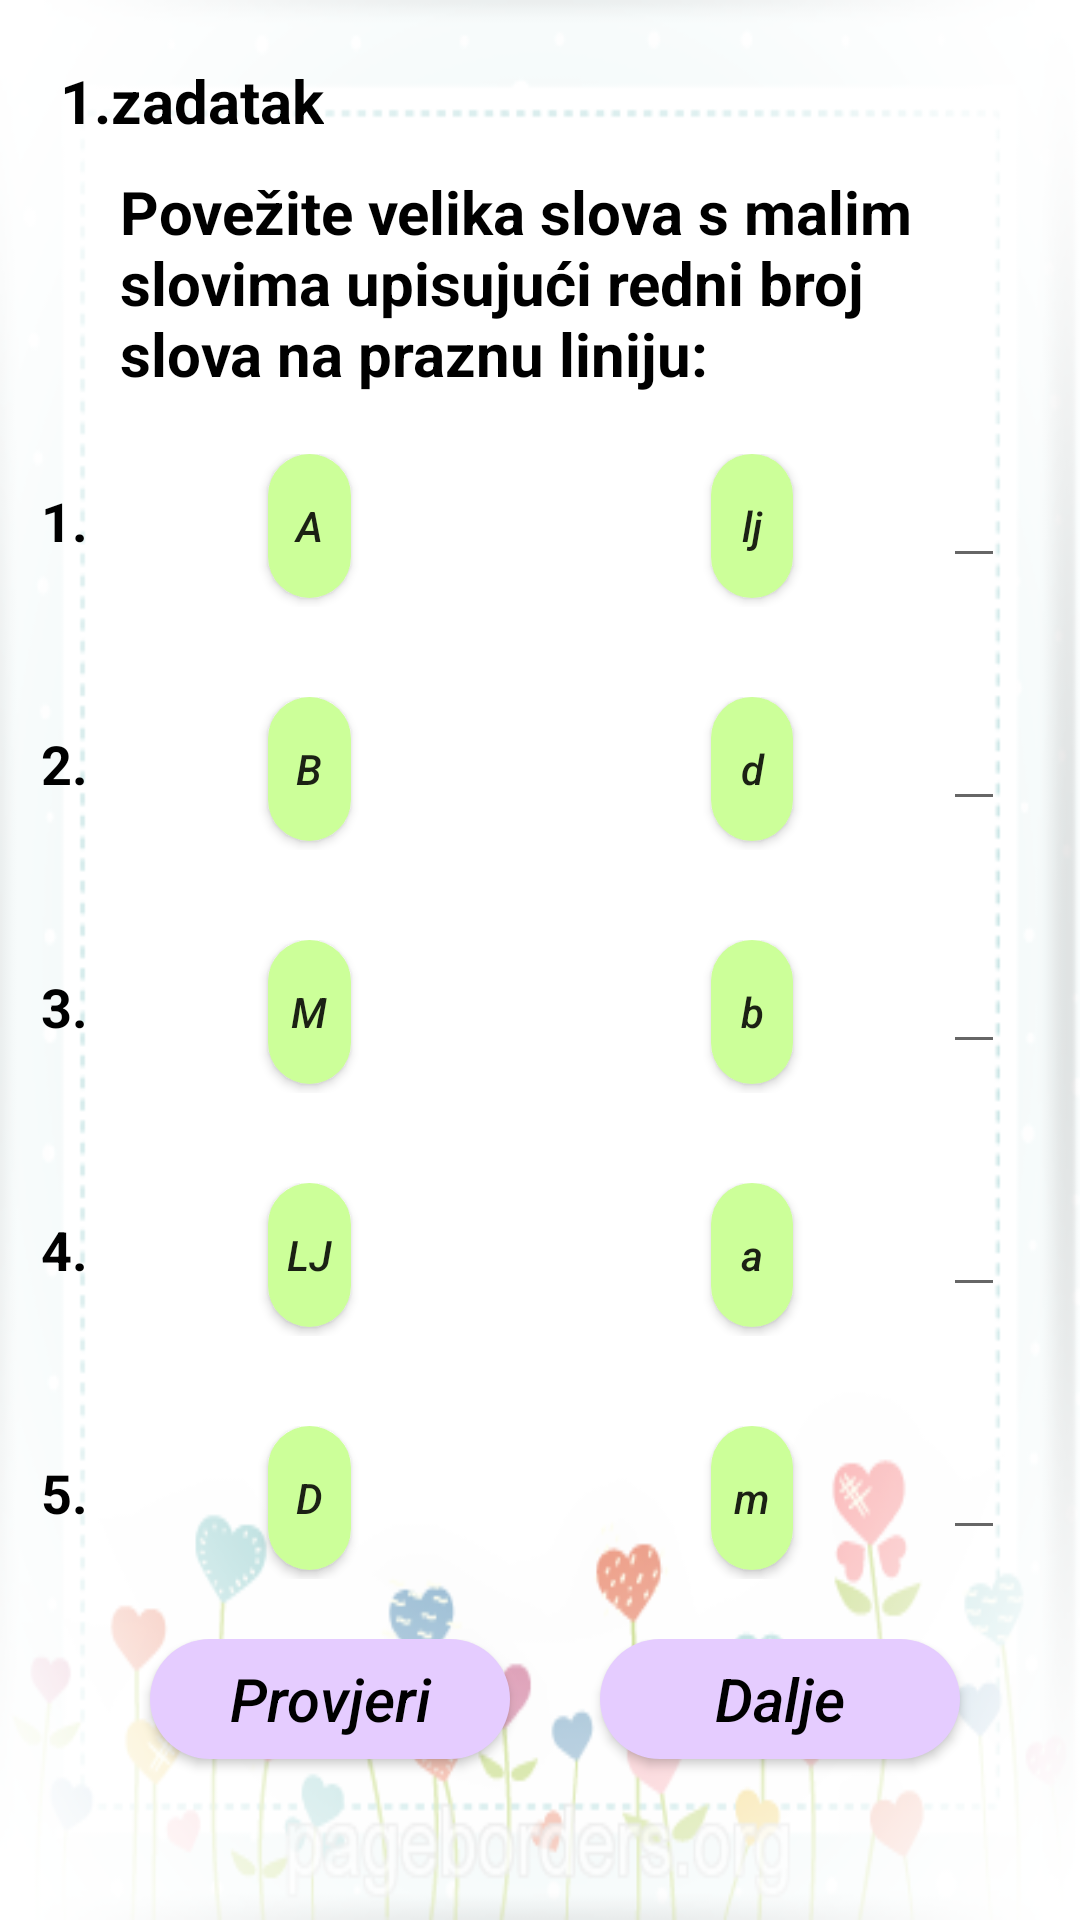

Reconstruct the res/layout file that produces this screen, plus the resources it refers to.
<!-- AndroidManifest.xml: application theme AppTheme -->
<!-- res/layout/activity_prvi_zadatak.xml -->
<?xml version="1.0" encoding="utf-8"?>
<LinearLayout xmlns:android="http://schemas.android.com/apk/res/android"
    xmlns:app="http://schemas.android.com/apk/res-auto"
    xmlns:tools="http://schemas.android.com/tools"
    android:layout_width="match_parent"
    android:layout_height="match_parent"
    tools:context=".Prvi_zadatak"
    android:orientation="vertical"
    android:background="@drawable/prvi"


    >

    <TextView
        android:id="@+id/textView4"
        android:layout_width="wrap_content"
        android:layout_height="wrap_content"
        android:layout_marginLeft="20dp"
        android:layout_marginTop="20dp"
        android:gravity="center"
        android:text="1.zadatak"
        android:textColor="#000000"
        android:textSize="20dp"
        android:textStyle="bold"
        app:fontFamily="@font/alice" />

    <TextView
        android:id="@+id/textView5"
        android:layout_width="match_parent"
        android:layout_height="wrap_content"
        android:layout_marginLeft="40dp"
        android:layout_marginTop="10dp"
        android:layout_marginRight="40dp"
        android:layout_marginBottom="20dp"
        android:text="Povežite velika slova s malim slovima upisujući redni broj slova na praznu liniju:"
        android:textColor="#000000"
        android:textSize="20dp"
        android:textStyle="bold"

        app:fontFamily="@font/alice" />

    <LinearLayout
        android:layout_width="match_parent"
        android:layout_height="51dp"
        android:orientation="horizontal">

        <TextView
            android:layout_width="wrap_content"
            android:layout_height="wrap_content"
            android:text="  1."
            android:textColor="#000000"
            android:textSize="18dp"
            android:layout_marginLeft="5dp"
            android:textStyle="bold" />

        <Button
            android:id="@+id/btnA"
            android:layout_width="wrap_content"
            android:layout_height="wrap_content"
            android:layout_marginLeft="60dp"
            android:layout_marginRight="60dp"
            android:layout_weight="1"
            android:background="@drawable/custom_button"
            android:text="A"
            android:textStyle="italic" />

        <Button
            android:id="@+id/btn_lj"
            android:layout_width="wrap_content"
            android:layout_height="wrap_content"
            android:layout_marginLeft="60dp"
            android:layout_marginRight="50dp"
            android:layout_weight="1"
            android:text="lj"
            android:textStyle="italic"
            android:textAllCaps="false"
            android:background="@drawable/custom_button"/>

        <EditText
            android:id="@+id/edt_lj"
            android:layout_width="wrap_content"
            android:layout_height="wrap_content"
            android:layout_marginRight="25dp"
            android:inputType="numberDecimal"
            android:text=""
            android:maxLength="1"
            android:textStyle="bold" />
    </LinearLayout>

    <LinearLayout
        android:layout_width="match_parent"
        android:layout_height="51dp"
        android:orientation="horizontal"
        android:layout_marginTop="30dp">

        <TextView
            android:layout_width="wrap_content"
            android:layout_height="wrap_content"
            android:text="  2."
            android:textColor="#000000"
            android:textSize="18dp"
            android:layout_marginLeft="5dp"
            android:textStyle="bold"
             />

        <Button
            android:id="@+id/btnB"
            android:layout_width="wrap_content"
            android:layout_height="wrap_content"
            android:layout_marginLeft="60dp"
            android:layout_marginRight="60dp"
            android:layout_weight="1"
            android:text="B"
            android:background="@drawable/custom_button"
            android:textStyle="italic" />

        <Button
            android:id="@+id/btn_d"
            android:layout_width="wrap_content"
            android:layout_height="wrap_content"
            android:layout_weight="1"
            android:layout_marginLeft="60dp"
            android:layout_marginRight="50dp"
            android:text="d"
            android:textStyle="italic"
            android:textAllCaps="false"
            android:background="@drawable/custom_button"/>

        <EditText
            android:id="@+id/edt_d"
            android:layout_width="wrap_content"
            android:layout_height="wrap_content"
            android:layout_marginRight="25dp"
            android:inputType="numberDecimal"
            android:text=""
            android:maxLength="1"
            android:textStyle="bold" />
    </LinearLayout>

    <LinearLayout
        android:layout_width="match_parent"
        android:layout_height="51dp"
        android:orientation="horizontal"
        android:layout_marginTop="30dp">

        <TextView
            android:layout_width="wrap_content"
            android:layout_height="wrap_content"
            android:text="  3."
            android:textColor="#000000"
            android:textSize="18dp"
            android:layout_marginLeft="5dp"
            android:textStyle="bold"/>

        <Button
            android:id="@+id/btnM"
            android:layout_width="wrap_content"
            android:layout_height="wrap_content"
            android:layout_weight="1"
            android:layout_marginRight="60dp"
            android:layout_marginLeft="60dp"
            android:text="M"
            android:textStyle="italic"
            android:background="@drawable/custom_button"/>


        <Button
            android:id="@+id/btn_b"
            android:layout_width="wrap_content"
            android:layout_height="wrap_content"
            android:layout_marginLeft="60dp"
            android:layout_marginRight="50dp"
            android:layout_weight="1"
            android:background="@drawable/custom_button"
            android:text="b"
            android:textStyle="italic"
            android:textAllCaps="false" />

        <EditText
            android:id="@+id/edt_b"
            android:layout_width="wrap_content"
            android:layout_height="wrap_content"
            android:layout_marginRight="25dp"
            android:inputType="numberDecimal"
            android:text=""
            android:maxLength="1"
            android:textStyle="bold" />

    </LinearLayout>

    <LinearLayout
        android:layout_width="match_parent"
        android:layout_height="51dp"
        android:orientation="horizontal"
        android:layout_marginTop="30dp">

        <TextView
            android:layout_width="wrap_content"
            android:layout_height="wrap_content"
            android:text="  4."
            android:textSize="18dp"
            android:textStyle="bold"
            android:layout_marginLeft="5dp"
            android:textColor="#000000"/>

        <Button
            android:id="@+id/btnLJ"
            android:layout_width="wrap_content"
            android:layout_height="wrap_content"
            android:layout_weight="1"
            android:layout_marginRight="60dp"
            android:layout_marginLeft="60dp"
            android:text="LJ"
            android:textStyle="italic"
            android:background="@drawable/custom_button"/>

        <Button
            android:id="@+id/btn_a"
            android:layout_width="wrap_content"
            android:layout_height="wrap_content"
            android:layout_weight="1"
            android:text="a"
            android:layout_marginLeft="60dp"
            android:layout_marginRight="50dp"
            android:textAllCaps="false"
            android:textStyle="italic"
            android:background="@drawable/custom_button"
            />

        <EditText
            android:id="@+id/edt_a"
            android:layout_width="wrap_content"
            android:layout_height="wrap_content"
            android:layout_marginRight="25dp"
            android:inputType="numberDecimal"
            android:text=""
            android:maxLength="1"
            android:textStyle="bold" />

    </LinearLayout>

    <LinearLayout
        android:layout_width="match_parent"
        android:layout_height="51dp"
        android:orientation="horizontal"
        android:layout_marginTop="30dp">

        <TextView
            android:layout_width="wrap_content"
            android:layout_height="wrap_content"
            android:text="  5."
            android:textSize="18dp"
            android:textStyle="bold"
            android:layout_marginLeft="5dp"
            android:textColor="#000000"/>

        <Button
            android:id="@+id/btnD"
            android:layout_width="wrap_content"
            android:layout_height="wrap_content"
            android:layout_weight="1"
            android:layout_marginRight="60dp"
            android:layout_marginLeft="60dp"
            android:text="D"
            android:textStyle="italic"
            android:background="@drawable/custom_button"/>

        <Button
            android:id="@+id/btn_m"
            android:layout_width="wrap_content"
            android:layout_height="wrap_content"
            android:layout_weight="1"
            android:layout_marginLeft="60dp"
            android:layout_marginRight="50dp"
            android:text="m"
            android:textAllCaps="false"
            android:textStyle="italic"
            android:background="@drawable/custom_button"
            />

        <EditText
            android:id="@+id/edt_m"
            android:layout_width="wrap_content"
            android:layout_height="wrap_content"
            android:layout_marginRight="25dp"
            android:inputType="numberDecimal"
            android:textStyle="bold"
            android:maxLength="1"
            android:text="" />
    </LinearLayout>
    <RelativeLayout
        android:layout_width="match_parent"
        android:layout_height="match_parent"
        android:orientation="horizontal"
        android:layout_gravity="center"
        android:layout_marginTop="20dp">

        <Button
            android:id="@+id/btnNext"
            android:layout_width="120dp"
            android:layout_height="40dp"
            android:layout_marginLeft="200dp"
            android:text="Dalje"
            android:textSize="20dp"
            android:textStyle="italic"
            android:textColor="#000000"
            android:onClick="btndalje1"
            android:backgroundTint="#e5ccff"
            android:background="@drawable/custom_button"
            android:textAllCaps="false"
             />

        <Button
            android:id="@+id/btnProvjeri"
            android:layout_width="120dp"
            android:layout_height="40dp"
            android:text="Provjeri"
            android:layout_marginLeft="50dp"
            android:textSize="20dp"
            android:textStyle="italic"
            android:textColor="#000000"
            android:backgroundTint="#e5ccff"
            android:textAllCaps="false"
            android:background="@drawable/custom_button"
            />



    </RelativeLayout>

</LinearLayout>
<!-- resources referenced by this layout -->
<resources>
  <!-- drawable custom_button (drawable) -->
  <?xml version="1.0" encoding="utf-8"?>
  <shape xmlns:android="http://schemas.android.com/apk/res/android" android:shape="rectangle">
  
      <solid android:color="#ccff99"></solid>
      <corners android:radius="20dp"></corners>
  
  
  </shape>
  <!-- drawable prvi: png bitmap (drawable, 53504 bytes) -->
  <style name="AppTheme" parent="Theme.AppCompat.Light.NoActionBar">
          
          <item name="colorPrimary">@color/colorPrimary</item>
          <item name="colorPrimaryDark">@color/colorPrimaryDark</item>
          <item name="colorAccent">@color/colorAccent</item>
          <item name="colorButtonNormal">#C0C0C0</item>
      </style>
  <!-- not gathered from this repository: default colours our renderer supplied (Android Studio template values) -->
  <color name="colorPrimary">#FF6200EE</color>
  <color name="colorPrimaryDark">#FF3700B3</color>
  <color name="colorAccent">#FF03DAC5</color>
</resources>
